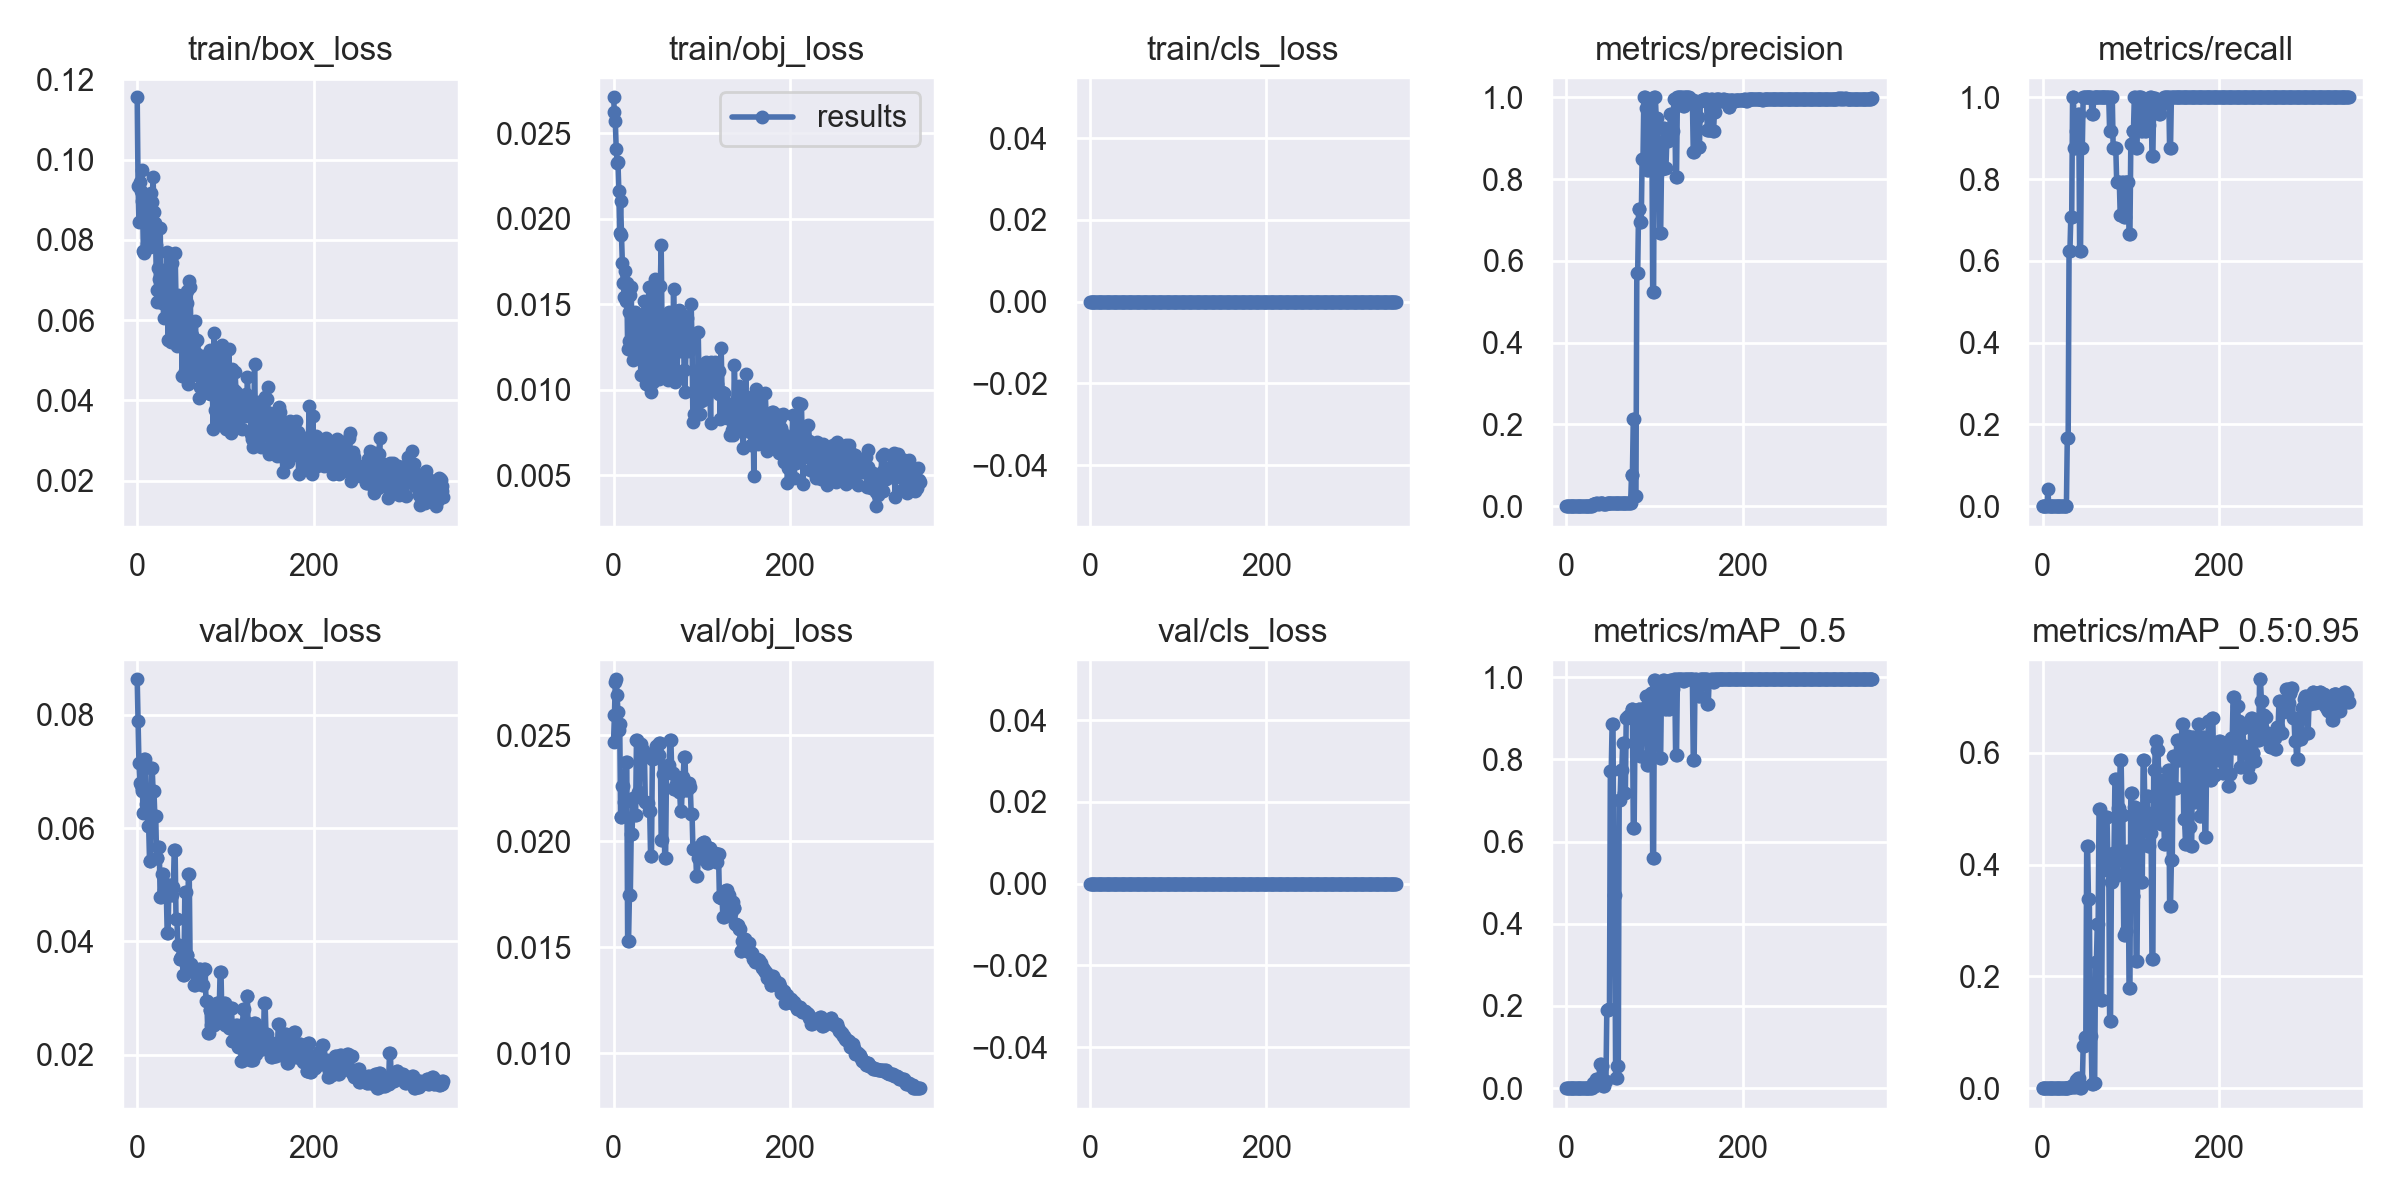

The data file committed next to this chart (first rows):
epoch, train/box_loss, train/obj_loss, train/cls_loss, metrics/precision, metrics/recall, metrics/mAP_0.5, metrics/mAP_0.5:0.95, val/box_loss, val/obj_loss, val/cls_loss, x/lr0, x/lr1, x/lr2
0, 0.1155, 0.02711, 0, 0, 0, 0, 0, 0.08631, 0.02469, 0, 0.0937, 0.0007, 0.0007
1, 0.09353, 0.02623, 0, 0, 0, 0, 0, 0.0789, 0.02593, 0, 0.0865, 0.001496, 0.001496
2, 0.08446, 0.0257, 0, 0, 0, 0, 0, 0.07145, 0.02749, 0, 0.07929, 0.002289, 0.002289
3, 0.09451, 0.02411, 0, 0, 0, 0, 0, 0.06798, 0.02764, 0, 0.07208, 0.003077, 0.003077
4, 0.09212, 0.02326, 0, 0, 0, 0, 0, 0.0676, 0.02689, 0, 0.06486, 0.003861, 0.003861
5, 0.09751, 0.02332, 0, 0, 0, 0, 0, 0.06692, 0.02611, 0, 0.05764, 0.004642, 0.004642
6, 0.08979, 0.02166, 0, 0.000303, 0.04167, 0.0001694, 1.6944e-05, 0.06649, 0.02526, 0, 0.05042, 0.005418, 0.005418
7, 0.07735, 0.01915, 0, 0, 0, 0, 0, 0.0626, 0.02555, 0, 0.04319, 0.006191, 0.006191
8, 0.07685, 0.02102, 0, 0, 0, 0, 0, 0.07226, 0.02113, 0, 0.03596, 0.006959, 0.006959
9, 0.08656, 0.01904, 0, 0, 0, 0, 0, 0.07226, 0.02113, 0, 0.02872, 0.007724, 0.007724
10, 0.08731, 0.0174, 0, 0, 0, 0, 0, 0.06423, 0.02261, 0, 0.02149, 0.008485, 0.008485
11, 0.0791, 0.01628, 0, 0, 0, 0, 0, 0.06423, 0.02261, 0, 0.01424, 0.009241, 0.009241
12, 0.08338, 0.01544, 0, 0, 0, 0, 0, 0.0604, 0.02186, 0, 0.009703, 0.009703, 0.009703
13, 0.08736, 0.01694, 0, 0, 0, 0, 0, 0.0604, 0.02186, 0, 0.009703, 0.009703, 0.009703
14, 0.07815, 0.01521, 0, 0, 0, 0, 0, 0.05425, 0.02375, 0, 0.009678, 0.009678, 0.009678
15, 0.08304, 0.01624, 0, 0, 0, 0, 0, 0.05425, 0.02375, 0, 0.009654, 0.009654, 0.009654
16, 0.09163, 0.0124, 0, 0, 0, 0, 0, 0.07065, 0.01529, 0, 0.009629, 0.009629, 0.009629
17, 0.08951, 0.01456, 0, 0, 0, 0, 0, 0.07065, 0.01529, 0, 0.009604, 0.009604, 0.009604
18, 0.09575, 0.01288, 0, 0, 0, 0, 0, 0.06662, 0.01745, 0, 0.009579, 0.009579, 0.009579
19, 0.08692, 0.01556, 0, 0, 0, 0, 0, 0.06662, 0.01745, 0, 0.009555, 0.009555, 0.009555
20, 0.08409, 0.01602, 0, 0, 0, 0, 0, 0.06211, 0.02035, 0, 0.00953, 0.00953, 0.00953
21, 0.07862, 0.01274, 0, 0, 0, 0, 0, 0.06211, 0.02035, 0, 0.009505, 0.009505, 0.009505
22, 0.06744, 0.01171, 0, 0, 0, 0, 0, 0.05477, 0.02204, 0, 0.00948, 0.00948, 0.00948
23, 0.06452, 0.01208, 0, 0, 0, 0, 0, 0.05477, 0.02204, 0, 0.009456, 0.009456, 0.009456
24, 0.0731, 0.01457, 0, 0, 0, 0, 0, 0.05665, 0.02124, 0, 0.009431, 0.009431, 0.009431
25, 0.07033, 0.01274, 0, 0, 0, 0, 0, 0.05665, 0.02124, 0, 0.009406, 0.009406, 0.009406
26, 0.08304, 0.01202, 0, 0, 0, 0, 0, 0.04786, 0.02479, 0, 0.009381, 0.009381, 0.009381
27, 0.07243, 0.01418, 0, 0, 0, 0, 0, 0.04786, 0.02479, 0, 0.009357, 0.009357, 0.009357
28, 0.06431, 0.01389, 0, 0.001212, 0.1667, 0.000716, 0.0001548, 0.05197, 0.02232, 0, 0.009332, 0.009332, 0.009332
29, 0.06707, 0.01306, 0, 0.001212, 0.1667, 0.000716, 0.0001548, 0.05197, 0.02232, 0, 0.009307, 0.009307, 0.009307
30, 0.06054, 0.01243, 0, 0.004546, 0.625, 0.01201, 0.00233, 0.04902, 0.02457, 0, 0.009282, 0.009282, 0.009282
31, 0.06671, 0.01087, 0, 0.004546, 0.625, 0.01201, 0.00233, 0.04902, 0.02457, 0, 0.009258, 0.009258, 0.009258
32, 0.06632, 0.01436, 0, 0.005151, 0.7083, 0.005803, 0.001331, 0.04876, 0.02428, 0, 0.009233, 0.009233, 0.009233
33, 0.06552, 0.01242, 0, 0.005151, 0.7083, 0.005803, 0.001331, 0.04876, 0.02428, 0, 0.009208, 0.009208, 0.009208
34, 0.07702, 0.01418, 0, 0.007273, 1, 0.0216, 0.005563, 0.04153, 0.02407, 0, 0.009183, 0.009183, 0.009183
35, 0.05502, 0.0152, 0, 0.007273, 1, 0.0216, 0.005563, 0.04153, 0.02407, 0, 0.009158, 0.009158, 0.009158
36, 0.06261, 0.01282, 0, 0.006364, 0.875, 0.009831, 0.002495, 0.04997, 0.02185, 0, 0.009134, 0.009134, 0.009134
37, 0.06731, 0.01034, 0, 0.006364, 0.875, 0.009831, 0.002495, 0.04997, 0.02185, 0, 0.009109, 0.009109, 0.009109
38, 0.05467, 0.01231, 0, 0.006667, 0.9167, 0.05991, 0.0147, 0.04822, 0.02178, 0, 0.009084, 0.009084, 0.009084
39, 0.0614, 0.01275, 0, 0.006667, 0.9167, 0.05991, 0.0147, 0.04822, 0.02178, 0, 0.009059, 0.009059, 0.009059
40, 0.07416, 0.01604, 0, 0.00697, 0.9583, 0.0536, 0.01737, 0.04967, 0.02144, 0, 0.009035, 0.009035, 0.009035
41, 0.07659, 0.01166, 0, 0.00697, 0.9583, 0.0536, 0.01737, 0.04967, 0.02144, 0, 0.00901, 0.00901, 0.00901
42, 0.06315, 0.009848, 0, 0.004546, 0.625, 0.004526, 0.0009863, 0.05611, 0.01929, 0, 0.008985, 0.008985, 0.008985
43, 0.07669, 0.01385, 0, 0.004546, 0.625, 0.004526, 0.0009863, 0.05611, 0.01929, 0, 0.00896, 0.00896, 0.00896
44, 0.06488, 0.01179, 0, 0.006364, 0.875, 0.01631, 0.003899, 0.04403, 0.02388, 0, 0.008936, 0.008936, 0.008936
45, 0.05361, 0.01048, 0, 0.006364, 0.875, 0.01631, 0.003899, 0.04403, 0.02388, 0, 0.008911, 0.008911, 0.008911
46, 0.06629, 0.01606, 0, 0.007273, 1, 0.1904, 0.07531, 0.03934, 0.0242, 0, 0.008886, 0.008886, 0.008886
47, 0.06174, 0.01648, 0, 0.007273, 1, 0.1904, 0.07531, 0.03934, 0.0242, 0, 0.008861, 0.008861, 0.008861
48, 0.06331, 0.0135, 0, 0.007273, 1, 0.193, 0.09071, 0.03695, 0.02449, 0, 0.008837, 0.008837, 0.008837
49, 0.05518, 0.01122, 0, 0.007273, 1, 0.193, 0.09071, 0.03695, 0.02449, 0, 0.008812, 0.008812, 0.008812
50, 0.0611, 0.0123, 0, 0.007273, 1, 0.7719, 0.4333, 0.03726, 0.02407, 0, 0.008787, 0.008787, 0.008787
51, 0.04604, 0.01403, 0, 0.007273, 1, 0.7719, 0.4333, 0.03726, 0.02407, 0, 0.008762, 0.008762, 0.008762
52, 0.05582, 0.01062, 0, 0.007273, 1, 0.8851, 0.3384, 0.03412, 0.02464, 0, 0.008738, 0.008738, 0.008738
53, 0.05363, 0.0161, 0, 0.007273, 1, 0.8851, 0.3384, 0.03412, 0.02464, 0, 0.008713, 0.008713, 0.008713
54, 0.04733, 0.01846, 0, 0.007273, 1, 0.47, 0.09314, 0.04872, 0.02004, 0, 0.008688, 0.008688, 0.008688
55, 0.05868, 0.0135, 0, 0.007273, 1, 0.47, 0.09314, 0.04872, 0.02004, 0, 0.008663, 0.008663, 0.008663
56, 0.06439, 0.01294, 0, 0.007001, 0.9583, 0.02505, 0.007482, 0.03752, 0.02316, 0, 0.008639, 0.008639, 0.008639
57, 0.06716, 0.01361, 0, 0.007001, 0.9583, 0.02505, 0.007482, 0.03752, 0.02316, 0, 0.008614, 0.008614, 0.008614
58, 0.04398, 0.01093, 0, 0.007273, 1, 0.05443, 0.01011, 0.05188, 0.0192, 0, 0.008589, 0.008589, 0.008589
59, 0.0697, 0.01154, 0, 0.007273, 1, 0.05443, 0.01011, 0.05188, 0.0192, 0, 0.008564, 0.008564, 0.008564
... 288 more rows
